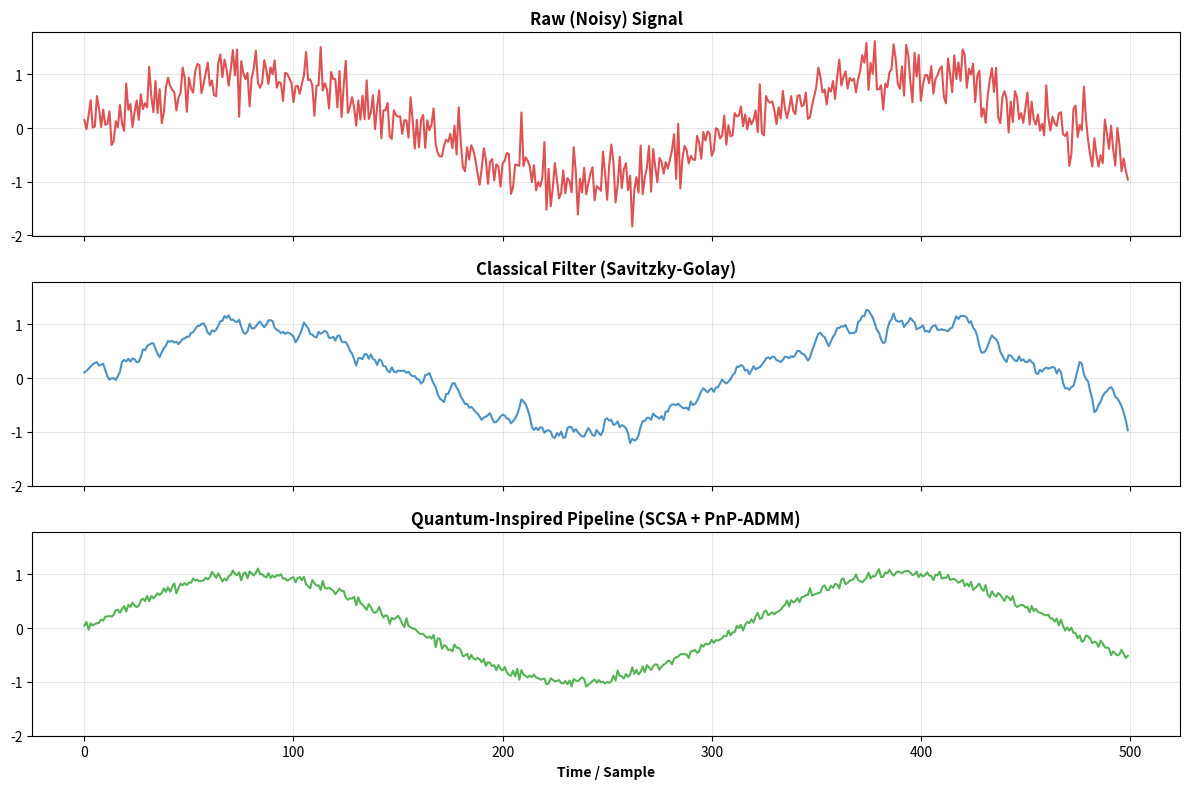

Generate this figure with matplotlib:
"""
Module 6: Benchmarking & Output Generation
===========================================================
Performs quantitative comparisons between classical baseline filters 
(e.g., Savitzky-Golay) and the Quantum-Inspired (SCSA + PnP-ADMM) engines 
developed herein. Finally, exports the clean signal array to disk (.npy / .txt).

Author: FizyGame
Date: 2026
"""

from __future__ import annotations

import logging
from pathlib import Path
from typing import Union

import numpy as np
from scipy.signal import savgol_filter
import matplotlib
import matplotlib.pyplot as plt

# GUI Isolation (For Headless CI/CD tests)
matplotlib.use("Agg")

logger = logging.getLogger("benchmarking")

def compute_snr(signal: np.ndarray, ground_truth: np.ndarray) -> float:
    """
    Calculates the Signal-to-Noise Ratio (SNR) in Decibels (dB).
    
    SNR = 10 * log10( P_signal / P_noise )
    A higher SNR means the signal conforms more closely to the physical ground truth.
    
    Args:
        signal (np.ndarray): Evaluated / Filtered signal.
        ground_truth (np.ndarray): Error-free reference (True) signal.
        
    Returns:
        float: SNR score in dB.
    """
    assert signal.shape == ground_truth.shape, "Signal dimensions must match."
    
    # Power of Signal
    p_signal = np.mean(ground_truth ** 2)
    
    # Noise Power (Mean Squared Error against ground truth)
    noise = signal - ground_truth
    p_noise = np.mean(noise ** 2)
    
    if p_noise == 0:
        return float('inf')
        
    snr_db = 10 * np.log10(p_signal / p_noise)
    return float(snr_db)

def savitzky_golay_baseline(signal: np.ndarray, window_length: int = 11, polyorder: int = 3) -> np.ndarray:
    """
    Utilizes a Savitzky-Golay filter as a classical baseline reference.
    This acts as a standard bioinformatics smoothing algorithm.
    
    Args:
        signal (np.ndarray): 1D Noisy signal array.
        window_length (int): Filter window size (must be an odd integer, less than signal len).
        polyorder (int): The polynomial degree.
        
    Returns:
        np.ndarray: Classically filtered output signal.
    """
    if len(signal) < window_length:
        window_length = len(signal) if len(signal) % 2 == 1 else len(signal) - 1
        
    if window_length <= polyorder:
        polyorder = window_length - 1
        
    return savgol_filter(signal, window_length=window_length, polyorder=polyorder)

def plot_comparison(
    raw: np.ndarray, 
    classic: np.ndarray, 
    quantum: np.ndarray, 
    save_path: Union[str, Path, None] = None,
    show: bool = False
) -> None:
    """
    Generates a 3-axis matplotlib subplot comparing the Raw (Noisy), 
    Classical (Savitzky-Golay), and Quantum (SCSA/ADMM) responses side by side.
    
    Args:
        raw (np.ndarray): Original noisy sequence.
        classic (np.ndarray): Classical algorithm (Savitzky-Golay) output.
        quantum (np.ndarray): Quantum-inspired pipeline output.
        save_path (Path|str|None): Target figure filepath.
        show (bool): Should display on screen? (Requires GUI backends)
    """
    fig, axes = plt.subplots(3, 1, figsize=(12, 8), sharex=True, sharey=True)
    
    colors = ['#d62728', '#1f77b4', '#2ca02c'] # Red, Blue, Green
    titles = ["Raw (Noisy) Signal", "Classical Filter (Savitzky-Golay)", "Quantum-Inspired Pipeline (SCSA + PnP-ADMM)"]
    signals = [raw, classic, quantum]
    
    for i, (sig, ax, c, t) in enumerate(zip(signals, axes, colors, titles)):
        ax.plot(sig, color=c, alpha=0.8)
        ax.set_title(t, fontweight='bold')
        ax.grid(True, alpha=0.3)
        if i == 2:
            ax.set_xlabel("Time / Sample", fontweight='bold')
    
    plt.tight_layout()
    
    if save_path:
        Path(save_path).parent.mkdir(parents=True, exist_ok=True)
        plt.savefig(save_path, dpi=300, bbox_inches='tight')
        logger.info(f"Comparison graph stored at: {save_path}")
        
    if show:
        try:
            plt.show()
        except Exception as e:
            logger.warning(f"plot_comparison -> show() failed (Headless environment?): {e}")
    else:
        plt.close(fig)

def export_npy(signal: np.ndarray, path: Union[str, Path]) -> None:
    """
    Discharges the filtered numpy sequence as a binary (.npy) store structure.
    
    Args:
        signal (np.ndarray): The processed 1D signal.
        path (Path|str): Target system destination path (.npy appended).
    """
    out_path = Path(path)
    out_path.parent.mkdir(parents=True, exist_ok=True)
    
    # Enforces size optimization mapping against float32 architectures 
    np.save(str(out_path), signal.astype(np.float32))
    logger.info(f"Saved binary .npy: {out_path} ({signal.nbytes / 1024:.2f} KB)")

def export_fallback(signal: np.ndarray, path: Union[str, Path]) -> None:
    """
    Fall-back raw ASCII Text (.txt) or CSV single-column dump designed to load easily 
    in legacy ecosystems incapable of mounting Python's specific .npy protocol.
    
    Args:
        signal (np.ndarray): Output target sequence array.
        path (Path|str): Fall-back plain-text layout (.txt or .csv extending route).
    """
    out_path = Path(path)
    out_path.parent.mkdir(parents=True, exist_ok=True)
    
    np.savetxt(str(out_path), signal, fmt='%.6f', delimiter=',', header='Signal_pA')
    logger.info(f"Fallback plain-text file registered: {out_path}")

# Rapid CLI Component Inspection Boot
if __name__ == "__main__":
    np.random.seed(42)
    t = np.linspace(0, 10, 500)
    true_sig = np.sin(t)
    noisy = true_sig + np.random.normal(0, 0.3, len(t))
    
    # Distorted fake 'quantum' test response block
    fake_quant = true_sig + np.random.normal(0, 0.05, len(t))
    
    sg_baseline = savitzky_golay_baseline(noisy)
    
    snr_noisy = compute_snr(noisy, true_sig)
    snr_sg = compute_snr(sg_baseline, true_sig)
    snr_quant = compute_snr(fake_quant, true_sig)
    
    print(f"Raw Signal SNR: {snr_noisy:.2f} dB")
    print(f"Classical SG SNR : {snr_sg:.2f} dB")
    print(f"Quantum SNR   : {snr_quant:.2f} dB")
    
    output_dir = Path("outputs")
    plot_comparison(noisy, sg_baseline, fake_quant, save_path=output_dir / "test_comparison.png")
    export_npy(fake_quant, output_dir / "test_clean.npy")
    export_fallback(fake_quant, output_dir / "test_clean.txt")
    print("Mock inspection passed.")
